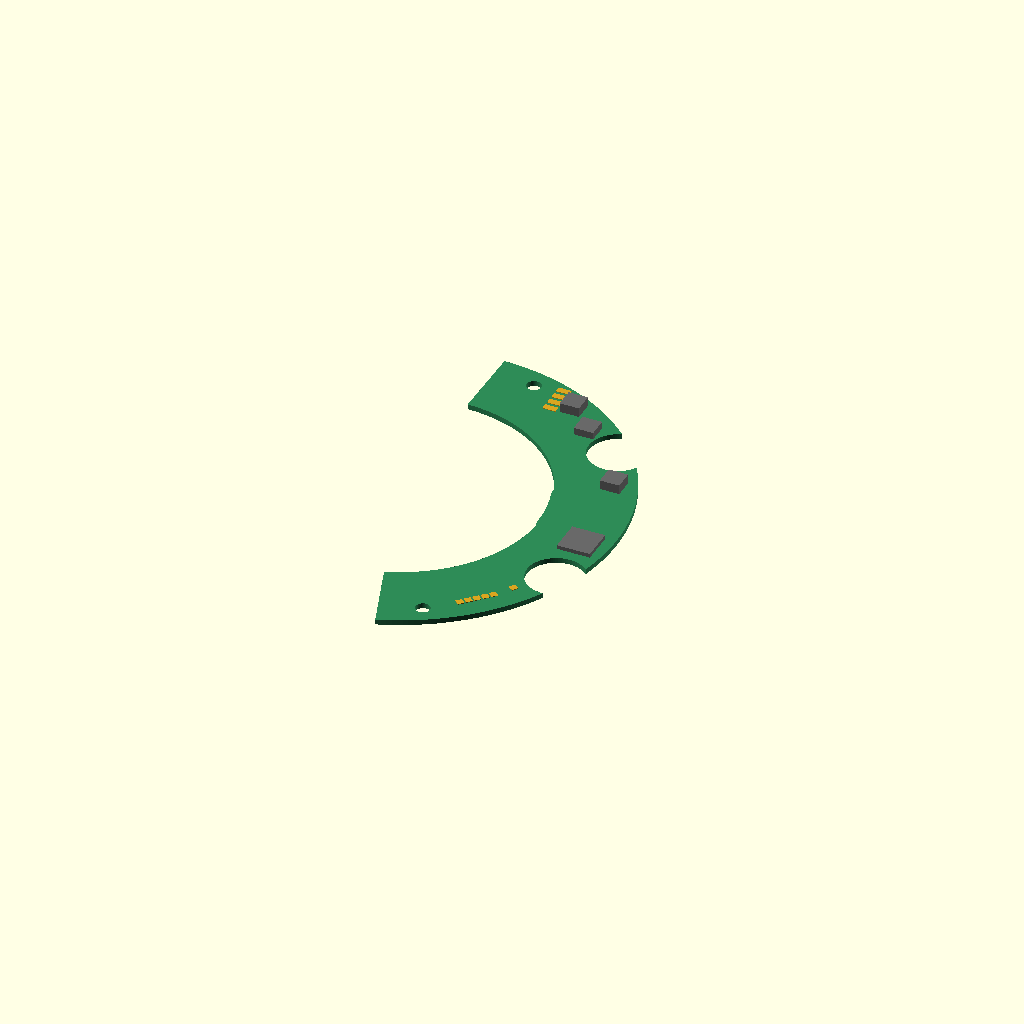
Cell 1 — every parameter at its default value.
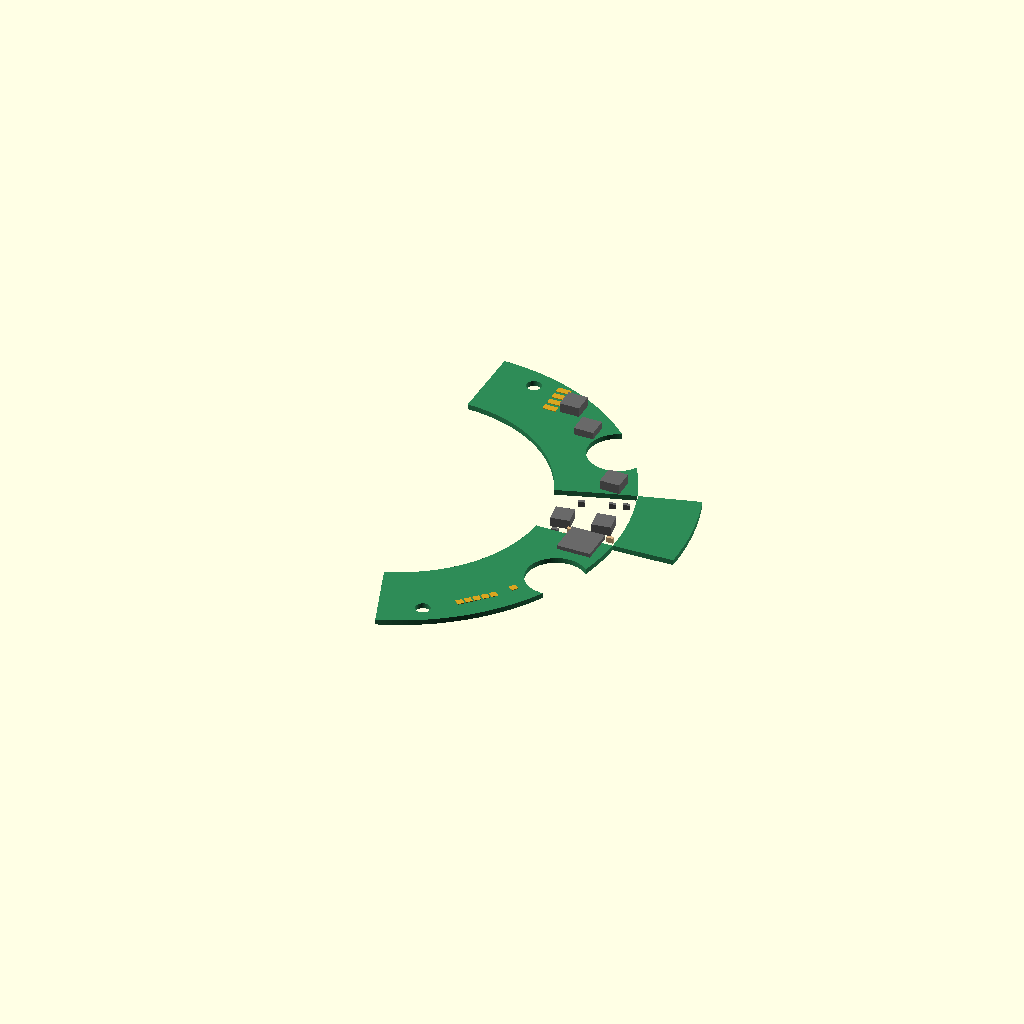
Cell 2: pcb_sensor_inner_r = 42.6 (everything else at default).
All cells are drawn from one camera (rotation 55°, 0°, 25°, orthographic, colour scheme Cornfield), so only the parameter changes between them.
The OpenSCAD source (output/encoder_can_pcb_layout.scad):
// Макет компоновки собственной платы абсолютного энкодера; это не разводка PCB.
// Две дорожки: 24 / 26 магнитов (12 / 13 пар полюсов).
// Датчики на стороне магнитов; MCU, CAN-трансивер и питание на обратной стороне.
// Контуры корпусов служат для проверки места, выводы и пассивные элементы условны.
// Источники: https://www.ti.com/lit/ds/symlink/tmag5273.pdf
// https://www.st.com/resource/en/datasheet/stm32g431kb.pdf
// https://www.ti.com/lit/ds/symlink/tcan332g.pdf
use <../electronics/encoder_can/design/placed_components.scad>

/* [Отображение] */
show_components = true;
show_hall_points = true;

/* [Плата] */
pcb_inner_r = 21.6;
pcb_sensor_inner_r = 21.3; // Локальное расширение под рекомендованные площадки TI.
pcb_sensor_relief_half_span = 10;
pcb_sensor_relief_transition = 2;
pcb_outer_r = 33.4;
pcb_span = 160;
pcb_center_angle = 9;
pcb_h = 0.8;
pcb_mount_r = 30.5;
pcb_mount_angles = [-59, 77];
pcb_mount_d = 2.2;
body_bolt_r = 31.5;
body_bolt_angles = [39,99,159,219,279,339];
body_bolt_keepout = 4.5;

/* [Датчики] */
inner_track_r = 23.5;
outer_track_r = 29.5;
sensor_body_h = 1.45; // Механический резерв: DBV0006A-C02 Amax=1.40 + 0.05 мм.
sensor_package_h_min = 0.9; // Пределы A от плоскости посадки, чертёж TI DBV0006A-C02.
sensor_package_h_max = 1.4;
hall_depth_from_top = 0.73; // Рис. 6-2: глубина Hall-точки от ВЕРХА корпуса.
hall_seating_height = sensor_package_h_max - hall_depth_from_top;
// Смещение Hall-точки от центра корпуса, вид сверху из документации TI.
hall_xy_offset = [-0.12, -0.4];

/* [Hidden] */
$fn = 96;
eps = 0.01; // Сквозные вычитатели выступают с обеих сторон платы.

function encoder_pcb_thickness() = pcb_h;
function encoder_sensor_height() = sensor_body_h;
// Маркер показывает верхнее положение Hall при Amax; фактическая высота зависит от A.
function encoder_hall_height() = hall_seating_height;
function encoder_hall_height_min() = sensor_package_h_min - hall_depth_from_top;
// Профиль совпадает с electronics/encoder_can/design/mechanics.json.
function encoder_pcb_inner_radius(a) =
    let(d = abs(a-pcb_center_angle))
    d <= pcb_sensor_relief_half_span ? pcb_sensor_inner_r :
    d >= pcb_sensor_relief_half_span+pcb_sensor_relief_transition ? pcb_inner_r :
    pcb_sensor_inner_r + (pcb_inner_r-pcb_sensor_inner_r)*
        (d-pcb_sensor_relief_half_span)/pcb_sensor_relief_transition;

module encoder_body_bolt_positions() {
    for (a = body_bolt_angles)
        translate([body_bolt_r*cos(a), body_bolt_r*sin(a), 0]) children();
}

assert(pcb_inner_r < inner_track_r && outer_track_r < pcb_outer_r,
    "Датчики должны находиться внутри контура платы.");

module encoder_pcb_outline(clearance = 0) {
    offset(delta = clearance) difference() {
        polygon(points = concat(
            [for (i = [0:120])
                let(a = pcb_center_angle - pcb_span/2 + pcb_span*i/120)
                [pcb_outer_r*cos(a), pcb_outer_r*sin(a)]],
            [for (i = [640:-1:0])
                let(a = pcb_center_angle - pcb_span/2 + pcb_span*i/640,
                    r = encoder_pcb_inner_radius(a))
                [r*cos(a), r*sin(a)]]
        ));
        // Выемки сохраняют доступ к штатным винтам корпуса и место под их стойки.
        for (a = body_bolt_angles)
            translate([body_bolt_r*cos(a), body_bolt_r*sin(a)])
                circle(r = body_bolt_keepout);
    }
}

module encoder_pcb_mount_positions() {
    for (a = pcb_mount_angles)
        translate([pcb_mount_r*cos(a), pcb_mount_r*sin(a), 0]) children();
}

module encoder_pcb_bare() {
    difference() {
        linear_extrude(height = pcb_h) encoder_pcb_outline();
        encoder_pcb_mount_positions()
            translate([0,0,-eps]) cylinder(d = pcb_mount_d, h = pcb_h+2*eps);
    }
}

// Локальная X направлена по радиусу, Y по касательной; Hall-точки точно над дорожками.
module encoder_sensor_positions() {
    for (r = [inner_track_r, outer_track_r])
        rotate([0,0,pcb_center_angle]) translate([r,0,0]) children();
}

// Контур корпуса относительно Hall-точки; используется также для внутренних карманов крышки.
module encoder_sensor_body_outline(clearance = 0) {
    translate([-hall_xy_offset[0], -hall_xy_offset[1]])
        offset(delta = clearance) square([2.8, 2.9], center = true);
}

module tmag5273_envelope() {
    translate([0,0,-sensor_body_h]) linear_extrude(height = sensor_body_h)
        encoder_sensor_body_outline();
}

module rear_component(r, a, size) {
    rotate([0,0,a]) translate([r,0,pcb_h+size[2]/2]) cube(size, center = true);
}

module encoder_can_pcb(show_parts = true, show_points = false) {
    color("SeaGreen") encoder_pcb_bare();
    if (show_parts) {
        color("DimGray") encoder_sensor_positions() tmag5273_envelope();
        // Положения MCU/CAN/LDO, кварца, пассивов и площадок из KiCad placements.json.
        encoder_can_placed_components(pcb_h);
    }
    if (show_points)
        color("OrangeRed") encoder_sensor_positions()
            translate([0,0,-hall_seating_height]) sphere(d = 0.35);
}

encoder_can_pcb(show_parts = show_components, show_points = show_hall_points);
Parameter table extracted from the source (name, type, default, range or options):
show_components: bool, default true
show_hall_points: bool, default true
pcb_inner_r: number, default 21.6
pcb_sensor_inner_r: number, default 21.3
pcb_sensor_relief_half_span: number, default 10
pcb_sensor_relief_transition: number, default 2
pcb_outer_r: number, default 33.4
pcb_span: number, default 160
pcb_center_angle: number, default 9
pcb_h: number, default 0.8
pcb_mount_r: number, default 30.5
pcb_mount_angles: vector, default [-59, 77]
pcb_mount_d: number, default 2.2
body_bolt_r: number, default 31.5
body_bolt_keepout: number, default 4.5
inner_track_r: number, default 23.5
outer_track_r: number, default 29.5
sensor_body_h: number, default 1.45
sensor_package_h_min: number, default 0.9
sensor_package_h_max: number, default 1.4
hall_depth_from_top: number, default 0.73
hall_xy_offset: vector, default [-0.12, -0.4]
